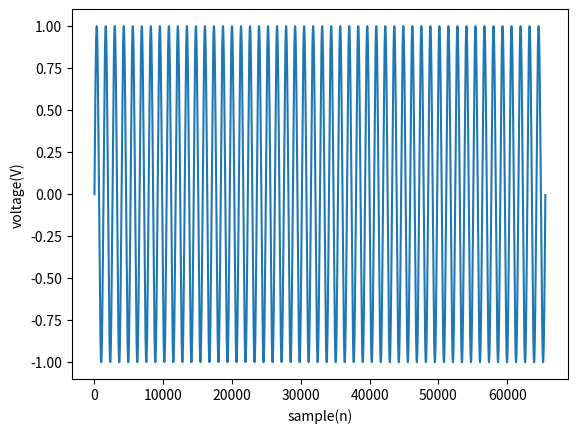
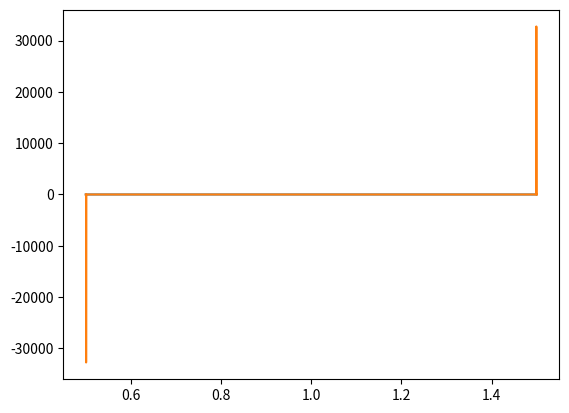

Source code (Python) for these figures, in order:
# Cyfrowe przetwarzanie sygnałów i obrazów
# Authors:  Mariusz Wiśniewski, 241393
#           Kinga Marek, 235280

import matplotlib.pyplot as plt
import numpy as np


# Ćwiczenie 2. Celem ćwiczenia jest praktyczne wypróbowanie funkcji numpy.fft
# i numpy.ifft do wyznaczania prostej i odwrotnej transformaty Fouriera [1, 3].


def main():
    # 1. Wygeneruj ciąg próbek odpowiadający fali sinusoidalnej o częstotliwości 50 Hz
    # i długości 65536.

    frequency = 50  # set the frequency to 50 Hz
    sample_length = 65536
    fs = 65536  # sampling frequency

    x_axis = np.arange(sample_length)
    y_axis = np.sin(2 * np.pi * frequency * x_axis / fs)
    plt.plot(x_axis, y_axis)
    plt.xlabel('sample(n)')
    plt.ylabel('voltage(V)')
    plt.show()

    # 2. Wyznacz dyskretną transformatę Fouriera tego sygnału i przedstaw jego widmo
    # amplitudowe na wykresie w zakresie częstotliwości [0, fs/2], gdzie fs oznacza
    # częstotliwość próbkowania.

    # Część poniżej jest prawdopodobnie nieprawidłowa
    lower_bound = 1
    upper_bound = 3
    spacing = (upper_bound - lower_bound) / sample_length

    time = np.arange(lower_bound, upper_bound, spacing)  # Fourier transform [1;3]
    amplitude = y_axis

    sp = np.fft.fft(amplitude)
    freq = time / 2

    plt.plot(freq, sp.real, freq, sp.imag)
    plt.show()


if __name__ == "__main__":
    main()
